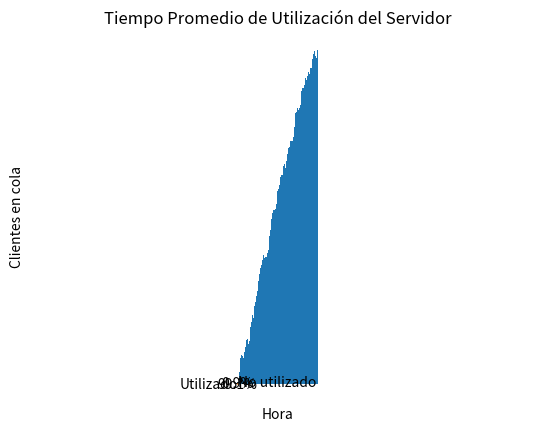

Write Python code to recreate this figure.
import random
import math
import matplotlib.pyplot as plt
import numpy as np
def inicializar():
    tiempo_simulacion = 0.0
    estado_servidor = 0
    num_en_cola = 0
    tiempo_ultimo_evento = 0.0
    total_retrasos = 0.0
    num_clientes_atendidos = 0
    area_num_en_cola = 0.0
    area_estado_servidor = 0.0

    return tiempo_simulacion, estado_servidor, num_en_cola, tiempo_ultimo_evento, total_retrasos, num_clientes_atendidos, area_num_en_cola, area_estado_servidor

def tiempo(tiempo_simulacion, tiempo_proximo_evento, tipo_siguiente_evento, num_eventos):
    min_tiempo_proximo_evento = float('inf')
    tipo_siguiente_evento = 0

    for i in range(1, num_eventos + 1):
        if tiempo_proximo_evento[i] < min_tiempo_proximo_evento:
            min_tiempo_proximo_evento = tiempo_proximo_evento[i]
            tipo_siguiente_evento = i

    if tipo_siguiente_evento == 0:
        print("\nLista de eventos vacía en tiempo", tiempo_simulacion)
        exit(1)

    tiempo_simulacion = min_tiempo_proximo_evento

    return tiempo_simulacion, tipo_siguiente_evento

def llegada(tiempo_simulacion, tiempo_proximo_evento, estado_servidor, num_en_cola, tiempo_llegada, total_retrasos, num_clientes_atendidos, media_llegadas, media_servicio):
    tiempo_proximo_evento[1] = tiempo_simulacion + exponencial(media_llegadas)

    if estado_servidor == 1:
        num_en_cola += 1

        if num_en_cola > Q_LIMITE:
            print("\nDesbordamiento de la cola en tiempo", tiempo_simulacion)
            exit(2)

        tiempo_llegada[num_en_cola] = tiempo_simulacion
    else:
        demora = 0.0
        total_retrasos += demora

        num_clientes_atendidos += 1
        estado_servidor = 1
        tiempo_proximo_evento[2] = tiempo_simulacion + exponencial(media_servicio)

    return tiempo_simulacion, tiempo_proximo_evento, estado_servidor, num_en_cola, tiempo_llegada, total_retrasos, num_clientes_atendidos

def salida(tiempo_simulacion, tiempo_proximo_evento, estado_servidor, num_en_cola, tiempo_llegada, total_retrasos, num_clientes_atendidos, media_servicio):
    if num_en_cola == 0:
        estado_servidor = 0
        tiempo_proximo_evento[2] = float('inf')
    else:
        num_en_cola -= 1

        demora = tiempo_simulacion - tiempo_llegada[1]
        total_retrasos += demora

        num_clientes_atendidos += 1
        tiempo_proximo_evento[2] = tiempo_simulacion + exponencial(media_servicio)

        for i in range(1, num_en_cola + 1):
            tiempo_llegada[i] = tiempo_llegada[i + 1]

    return tiempo_simulacion, tiempo_proximo_evento, estado_servidor, num_en_cola, tiempo_llegada, total_retrasos, num_clientes_atendidos

def informe(tiempo_simulacion, num_clientes_atendidos, total_retrasos, area_num_en_cola, area_estado_servidor, media_llegadas, media_servicio):
    promedio_clientes_sistema = (area_estado_servidor / (tiempo_simulacion))*media_servicio
    promedio_clientes_cola = area_num_en_cola / (tiempo_simulacion)
    tiempo_promedio_sistema = (total_retrasos / num_clientes_atendidos)
    tiempo_promedio_cola = ((area_num_en_cola*promedio_clientes_sistema) / num_clientes_atendidos)
    utilizacion_servidor = area_estado_servidor / tiempo_simulacion
    print(tiempo_simulacion)
    print("\nResultados de la simulación:")
    print("Promedio de clientes en el sistema:", promedio_clientes_sistema)
    print("Promedio de clientes en cola:", promedio_clientes_cola)
    print("Tiempo promedio en el sistema:", tiempo_promedio_sistema)
    print("Tiempo promedio en cola:", tiempo_promedio_cola)
    print("Utilización del servidor:", utilizacion_servidor)
    print("Tiempo de finalización de la simulación:", tiempo_simulacion, "minutos")

def exponencial(media):
    return -media * math.log(random.random())

def simular(media_llegadas, media_servicio, num_retrasos_requeridos):
    tiempo_proximo_evento = [0.0, 0.0, 0.0]
    tipo_siguiente_evento = 0
    tiempo_llegada = [0.0] * ( Q_LIMITE+ 1)

    tiempo_simulacion, estado_servidor, num_en_cola, tiempo_ultimo_evento, total_retrasos, num_clientes_atendidos, area_num_en_cola, area_estado_servidor = inicializar()

    tiempo_proximo_evento[1] = tiempo_simulacion + exponencial(media_llegadas)
    tiempo_proximo_evento[2] = float('inf')
    tiempos = []
    clientes_en_cola = []
    utilizacion_servidor1 = [] = []
    while num_clientes_atendidos < num_retrasos_requeridos:
        tiempo_simulacion, tipo_siguiente_evento = tiempo(tiempo_simulacion, tiempo_proximo_evento, tipo_siguiente_evento, 2)
        area_num_en_cola += num_en_cola * (tiempo_simulacion - tiempo_ultimo_evento)
        area_estado_servidor += estado_servidor * (tiempo_simulacion - tiempo_ultimo_evento)
        tiempo_ultimo_evento = tiempo_simulacion

        if tipo_siguiente_evento == 1:
            tiempo_simulacion, tiempo_proximo_evento, estado_servidor, num_en_cola, tiempo_llegada, total_retrasos, num_clientes_atendidos = llegada(tiempo_simulacion, tiempo_proximo_evento, estado_servidor, num_en_cola, tiempo_llegada, total_retrasos, num_clientes_atendidos, media_llegadas, media_servicio)
        elif tipo_siguiente_evento == 2:
            tiempo_simulacion, tiempo_proximo_evento, estado_servidor, num_en_cola, tiempo_llegada, total_retrasos, num_clientes_atendidos = salida(tiempo_simulacion, tiempo_proximo_evento, estado_servidor, num_en_cola, tiempo_llegada, total_retrasos, num_clientes_atendidos, media_servicio)
        tiempos.append(tiempo_simulacion)
        clientes_en_cola.append(num_en_cola)
        utilizacion_servidor1.append(area_estado_servidor/tiempo_simulacion)
    informe(tiempo_simulacion, num_clientes_atendidos, total_retrasos, area_num_en_cola, area_estado_servidor, media_llegadas, media_servicio)
    
    tiempos=np.array(tiempos)/60
    plt.bar(tiempos, clientes_en_cola)
    plt.xlabel('Hora')
    plt.ylabel('Clientes en cola')
    plt.title('Número de clientes en cola a lo largo del tiempo')
    plt.show()

    
    tiempo_promedio_utilizacion = area_estado_servidor / tiempo_simulacion
    labels = ['Utilizado', 'No utilizado']
    sizes = [tiempo_promedio_utilizacion, 1 - tiempo_promedio_utilizacion]
    explode = (0.1, 0)  
    plt.pie(sizes, explode=explode, labels=labels, autopct='%1.1f%%', startangle=90)
    plt.axis('equal')  
    plt.title("Tiempo Promedio de Utilización del Servidor")
    plt.show()
    

Q_LIMITE = 10000
media_llegadas = 4
media_servicio = 5
num_retrasos_requeridos = 1000


simular(media_llegadas, media_servicio, num_retrasos_requeridos)
